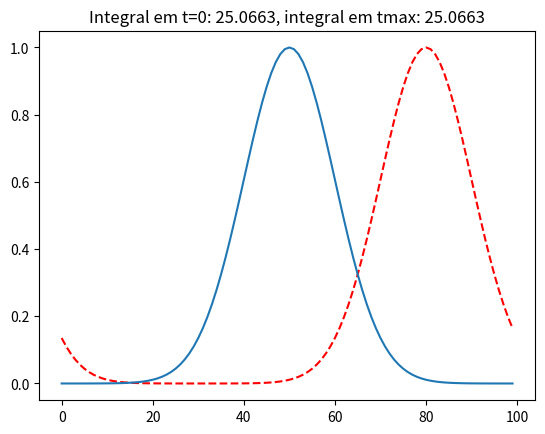

The matplotlib source for this figure:
# Apply Lax method on the drift equation
import copy
import numpy as np
import matplotlib.pyplot as plt

# Function just to initialize variables
def init():
    L=100;Vx=1.0;dt=1.;dx=1.;t=0;tmax=130.
    k=Vx*dt/(2*dx)
    return L,k,dt,t,tmax

# Function to generate gaussian initial condition
def gauss_init(x,L):
    S = L/10.;
    f0 = np.exp((-(x-L/2.)**2)/(2*S*S))
    return f0

# Initialize model parameters 
L,k,dt,t,tmax = init()

x = np.arange(0,L,1)	# 1D space array
f = gauss_init(x,L)	# function(x) array (in this line giving the initial condition)
f1= gauss_init(x,L)	# Auxiliary array 
f2= gauss_init(x,L)	# Copy of the initial condition to compare sums at the end of iteration

# Iterate over time
while t<tmax:
    t+=dt
    f1[1:L-1]=(1./2)*(f[2:L]+f[0:L-2])-k*(f[2:L]-f[0:L-2])	 # Iteration over the function array
    f1[L-1]=(1./2)*(f[0]+f[L-2])-k*(f[0]-f[L-2])		# Iteration for the boundaries
    f1[0]=(1./2)*(f[1]+f[L-1])-k*(f[1]-f[L-1])		# using cyclic boundary condition
    f=copy.deepcopy(f1)		# Update main function array

sum0=sum(f1)	# Integral at the end
sum1=sum(f2)	# Integral at the beginning

# Plot initial condition and result of iteration
title="Integral em t=0: %7.4f, integral em tmax: %7.4f" % (sum0, sum1)
plt.title(title)
plt.plot(x,f,'r--',x,f2)
plt.show()

# COMMENTS
'''
The iteration is stable when k is equal to 1/2
'''

